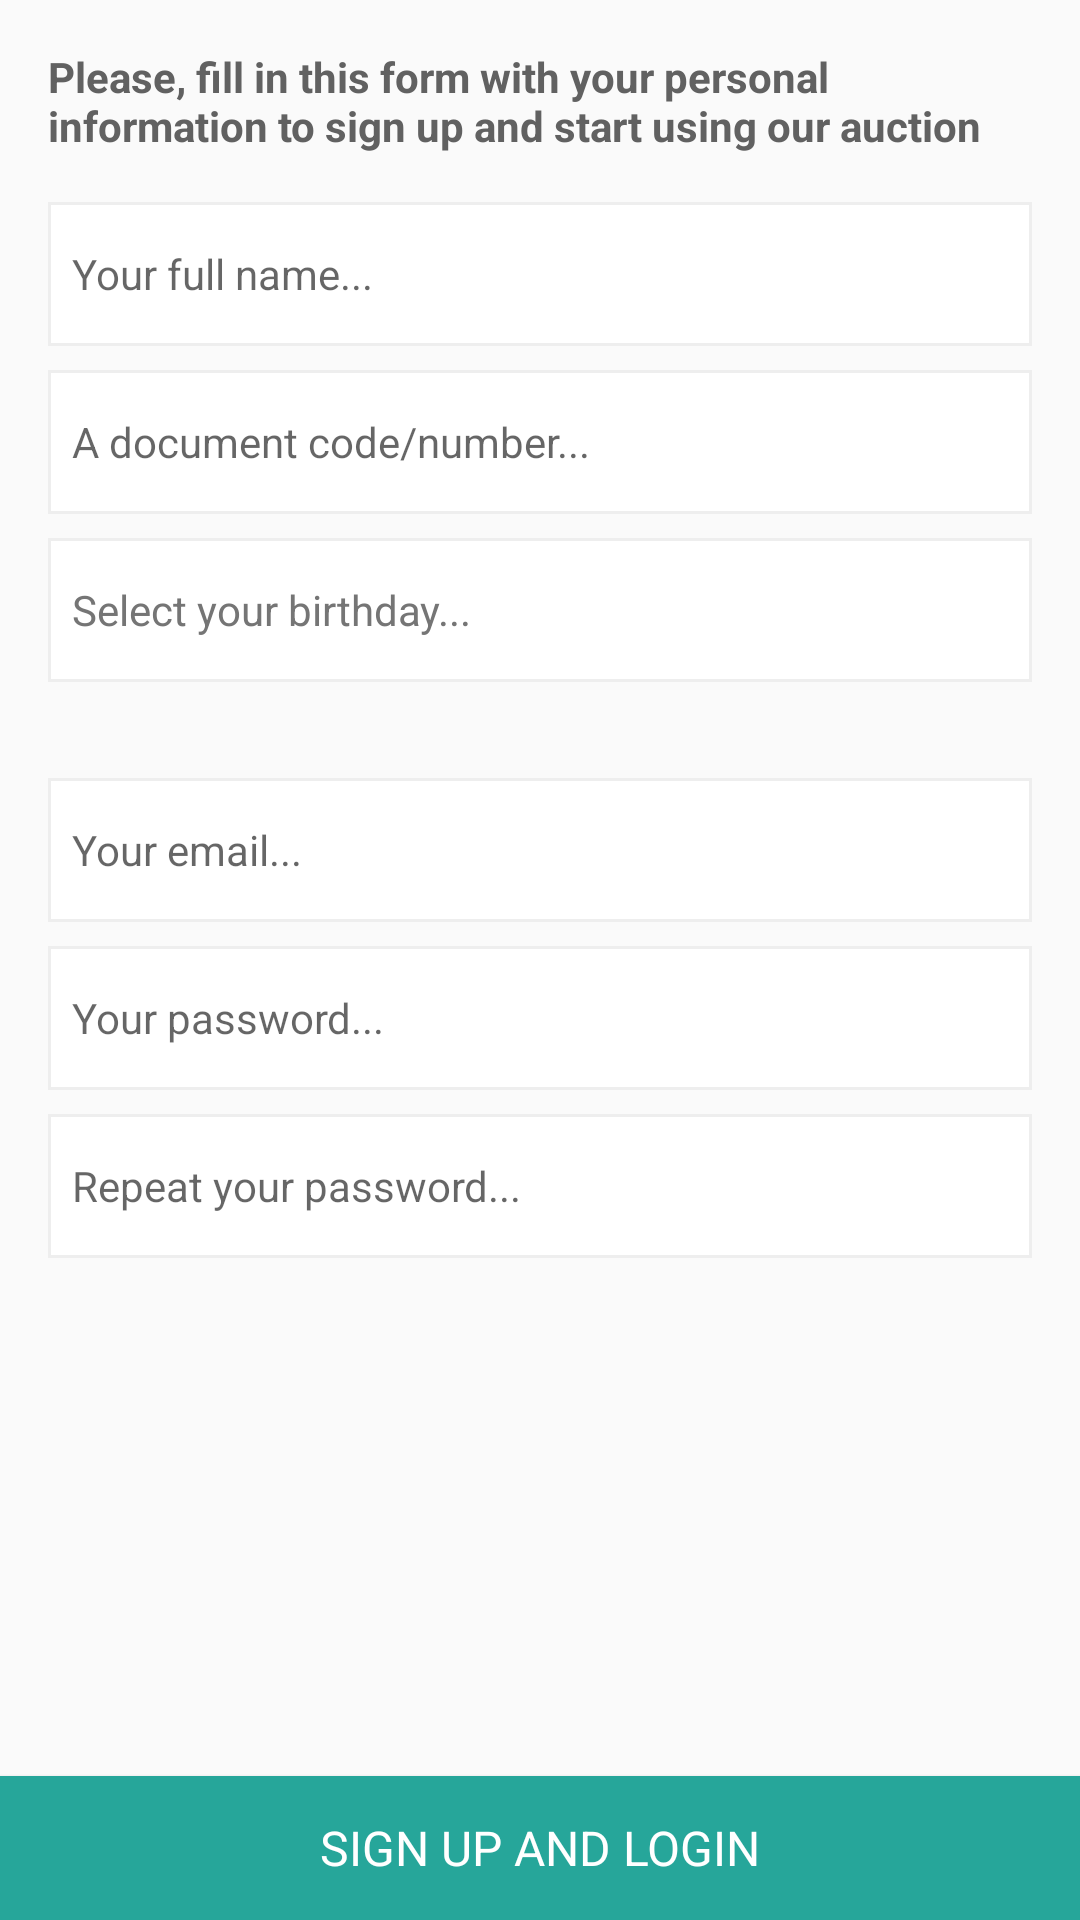

This screen was rendered from an Android layout file. Write that file and the resources it references.
<!-- AndroidManifest.xml: application theme AppTheme -->
<!-- res/layout/activity_signup.xml -->
<?xml version="1.0" encoding="utf-8"?>
<ScrollView
    xmlns:android="http://schemas.android.com/apk/res/android"
    android:layout_width="match_parent"
    android:layout_height="match_parent"
    android:fillViewport="true">

    <LinearLayout
        android:orientation="vertical"
        android:layout_width="match_parent"
        android:layout_height="match_parent"
        android:fitsSystemWindows="true">

        <LinearLayout
            android:layout_weight="1.2"
            android:layout_width="match_parent"
            android:layout_height="0dp"
            android:orientation="vertical"
            android:padding="@dimen/activity_horizontal_margin">

            <TextView
                style="@style/AppTheme.TitleSingleLine"
                android:layout_width="match_parent"
                android:layout_height="wrap_content"
                android:text="@string/sign_up_description"
                android:maxLines="2"/>

            <EditText
                android:layout_marginTop="16dp"
                style="@style/AppTheme.EditText"
                android:hint="@string/sign_up_name_hint"
                android:inputType="textPersonName"
                android:id="@+id/sign_up_full_name_et"
                />

            <EditText
                style="@style/AppTheme.EditText"
                android:layout_marginTop="8dp"
                android:hint="@string/sign_up_doc_code_hint"
                android:id="@+id/sign_up_doc_code_et"
                android:inputType="textShortMessage"
                android:maxLines="1"/>

            <TextView
                style="@style/AppTheme.EditText"
                android:layout_marginTop="8dp"
                android:text="@string/sign_up_birthday_hint"
                android:textColor="@color/grey_600"
                android:gravity="center_vertical"
                android:id="@+id/sign_up_birthday_tv"/>

            <EditText
                style="@style/AppTheme.EditText"
                android:layout_marginTop="32dp"
                android:hint="@string/sign_up_email_hint"
                android:inputType="textEmailAddress"
                android:id="@+id/sign_up_email_et"/>

            <EditText
                style="@style/AppTheme.EditText"
                android:layout_marginTop="8dp"
                android:hint="@string/sign_up_password_hint"
                android:inputType="textPassword"
                android:maxLength="12"
                android:id="@+id/sign_up_pass_et"/>

            <EditText
                style="@style/AppTheme.EditText"
                android:layout_marginTop="8dp"
                android:hint="@string/sign_up_password_confirm_hint"
                android:inputType="textPassword"
                android:maxLength="12"
                android:id="@+id/sign_up_pass_confirm_et"/>

        </LinearLayout>

        <Button
            style="@style/AppTheme.Button"
            android:layout_width="match_parent"
            android:text="@string/sign_up_send"
            android:id="@+id/sign_up_send_bt"/>

    </LinearLayout>
</ScrollView>
<!-- resources referenced by this layout -->
<resources>
  <color name="grey_600">#757575</color>
  <dimen name="activity_horizontal_margin">16dp</dimen>
  <string name="sign_up_birthday_hint">Select your birthday...</string>
  <string name="sign_up_description">Please, fill in this form with your personal information to sign up and start using our auction system:</string>
  <string name="sign_up_doc_code_hint">A document code/number...</string>
  <string name="sign_up_email_hint">Your email...</string>
  <string name="sign_up_name_hint">Your full name...</string>
  <string name="sign_up_password_confirm_hint">Repeat your password...</string>
  <string name="sign_up_password_hint">Your password...</string>
  <string name="sign_up_send">Sign up and Login</string>
  <style name="AppTheme.Button" parent="AppTheme">
          <item name="android:elevation" tools:targetApi="lollipop">2dp</item>
          <item name="android:stateListAnimator" tools:targetApi="lollipop">@null</item>
  
          <item name="android:background">@drawable/bt_accent_selector</item>
          <item name="android:layout_height">48dp</item>
  
          <item name="android:textColor">@color/white</item>
          <item name="android:textSize">16sp</item>
          <item name="android:textAllCaps">true</item>
      </style>
  <style name="AppTheme.EditText" parent="AppTheme">
          <item name="android:layout_width">match_parent</item>
          <item name="android:layout_height">48dp</item>
          <item name="android:background">@drawable/input_bg</item>
          <item name="android:paddingStart">8dp</item>
          <item name="android:paddingEnd">8dp</item>
          <item name="android:maxLines">1</item>
          <item name="android:lines">1</item>
      </style>
  <style name="AppTheme.TitleSingleLine">
          <item name="android:textColor">@color/grey_700</item>
          <item name="android:textStyle">bold</item>
          <item name="android:maxLines">1</item>
      </style>
  <style name="AppTheme" parent="Theme.AppCompat.Light.DarkActionBar">
          <item name="colorPrimary">@color/colorPrimary</item>
          <item name="colorPrimaryDark">@color/colorPrimaryDark</item>
          <item name="colorAccent">@color/colorAccent</item>
          <item name="colorControlHighlight">@color/colorAccentDark</item>
      </style>
  <!-- drawable bt_accent_selector (drawable) -->
  <?xml version="1.0" encoding="utf-8"?>
  <selector xmlns:android="http://schemas.android.com/apk/res/android">
      <item android:drawable="@color/colorAccent" android:state_enabled="true" android:state_pressed="false"/>
      <item android:drawable="@color/colorAccentDark" android:state_pressed="true"/>
      <item android:drawable="@color/grey_500" android:state_enabled="false"/>
  </selector>
  <color name="white">#FFFFFF</color>
  <!-- drawable input_bg (drawable) -->
  <?xml version="1.0" encoding="utf-8"?>
  <shape xmlns:android="http://schemas.android.com/apk/res/android">
      <solid android:color="@color/white"/>
      <stroke android:color="@color/grey_200" android:width="1dp"/>
  </shape>
  <color name="grey_700">#616161</color>
  <color name="colorPrimary">@color/blue_grey_600</color>
  <color name="colorPrimaryDark">@color/blue_grey_800</color>
  <color name="colorAccent">@color/teal_400</color>
  <color name="colorAccentDark">@color/teal_600</color>
  <color name="grey_500">#9E9E9E</color>
  <color name="grey_200">#EEEEEE</color>
  <color name="blue_grey_600">#546E7A</color>
  <color name="blue_grey_800">#37474F</color>
  <color name="teal_400">#26A69A</color>
  <color name="teal_600">#00897B</color>
</resources>
